The GitHub repository ALEN0602/Coin_Recognition contains a labelled image folder "dataset" with 5 categories: 10 piso coin, 1 piso coin, 20 piso coin, 25 centavo coin, 5 piso coin. Examples follow, each with its label.

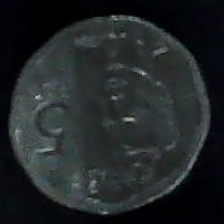
Label: 5 piso coin

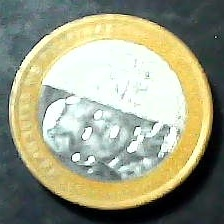
Label: 20 piso coin

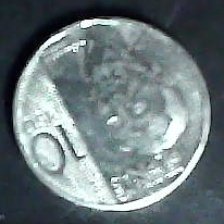
Label: 10 piso coin

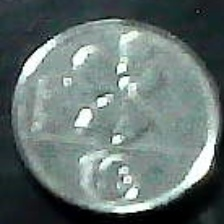
Label: 25 centavo coin

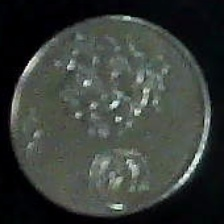
Label: 1 piso coin

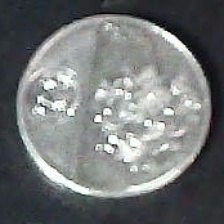
Label: 1 piso coin
